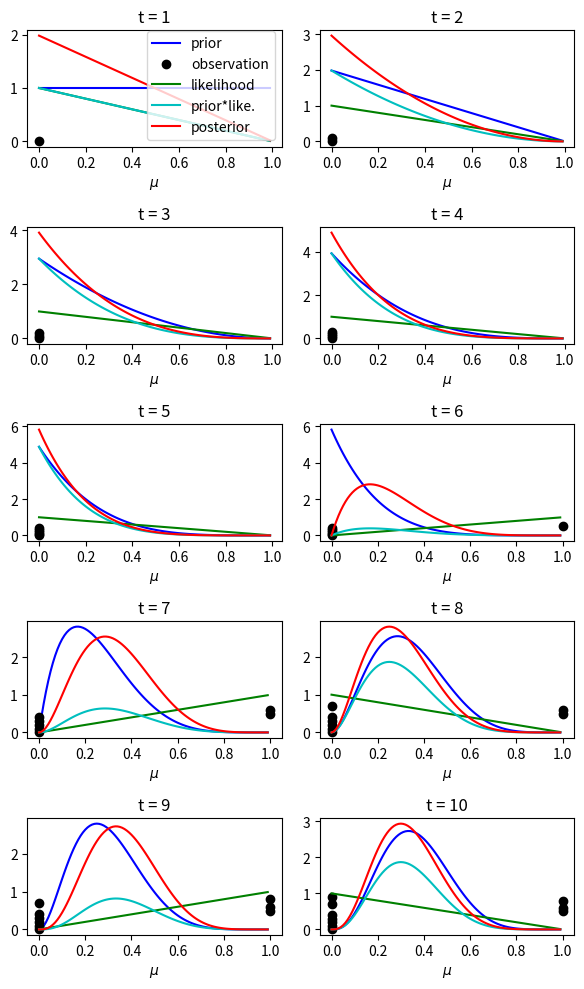
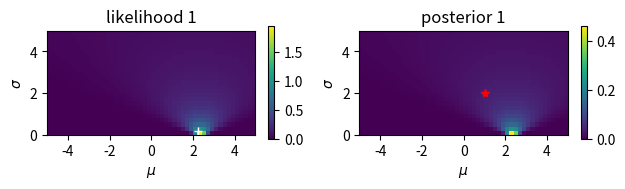
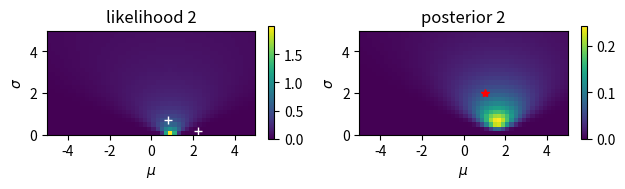
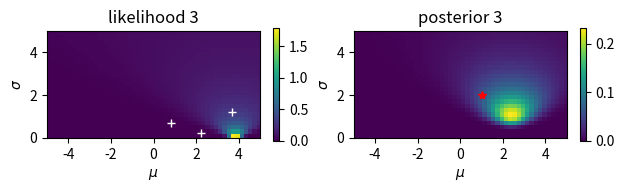
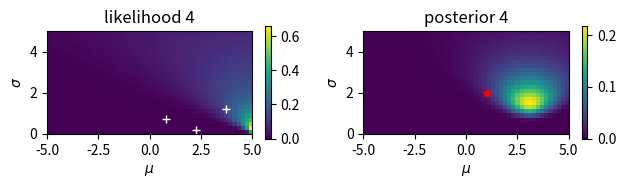
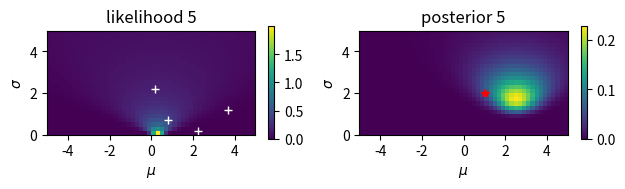
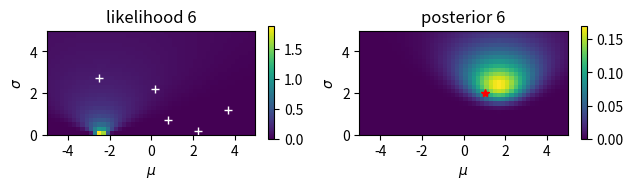
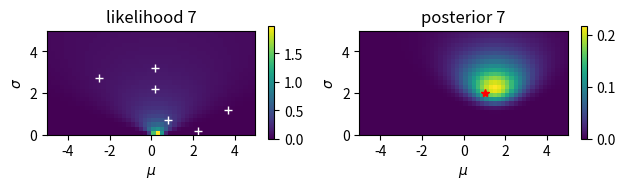
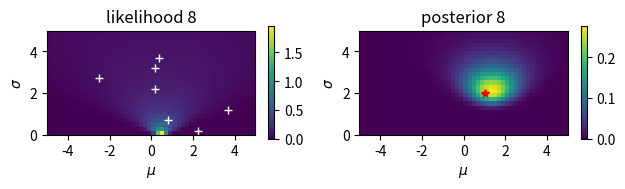
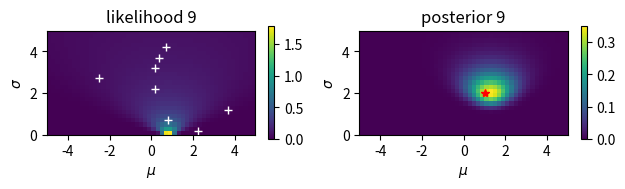
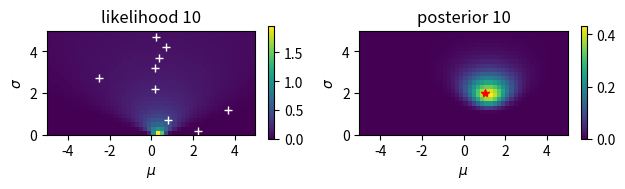
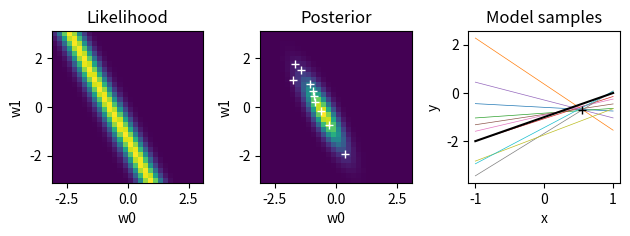
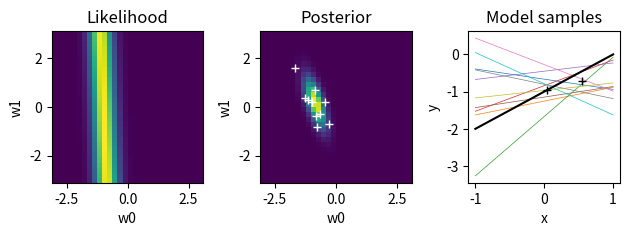
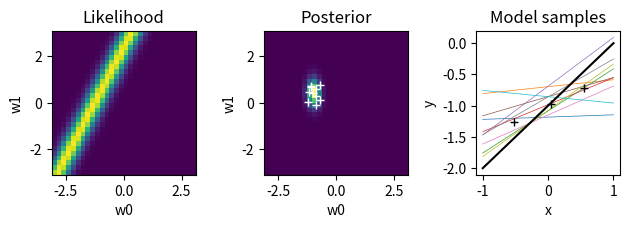
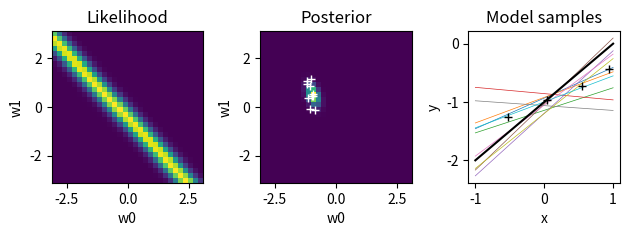
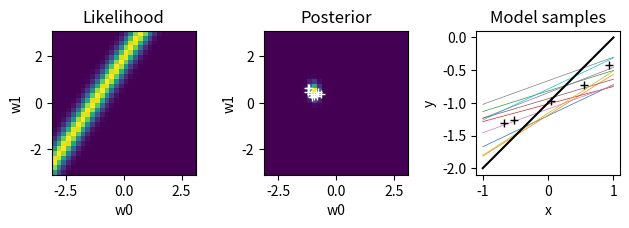

These charts were generated, in order, by the following Python code:


import numpy as np
import matplotlib.pyplot as plt
%matplotlib inline

# take samples
mu = 0.4  # probability of head
N = 10   # number of samples
y = np.random.choice(2, N, p=[1-mu, mu]) # binary observation sequence
y

dx = 0.01  # plot step
x = np.arange( 0, 1, dx)  # range of the parameter
prior = np.ones( len(x))  # Assume a uniform prior
plt.figure(figsize=(6,10))
for t in range(N):
    plt.subplot(N//2, 2, t+1)  # a new figure
    # prior
    plt.plot( x, prior, 'b')
    # observation
    plt.plot( y[0:t+1], np.arange(t+1)/N, 'ko')
    # likelihood
    likelihood = x*y[t] + (1-x)*(1-y[t]) # theta if head, 1-theta if tail
    plt.plot( x, likelihood, 'g')
    # product
    prilik = prior*likelihood
    plt.plot( x, prilik,'c')
    # posterior by normalization
    marginal = sum(prilik)*dx    # integrate over the parameter range
    posterior = prilik/marginal  # normalize
    plt.plot( x, posterior, 'r')
    plt.xlabel(r'$\mu$')
    if t==0:
        plt.legend(('prior', 'observation', 'likelihood', 'prior*like.', 'posterior'))
    plt.title(f't = {t+1}')
    # posterior as a new prior
    prior = posterior
plt.tight_layout()



# Noisy observation: y = N(mu,sigma)
mu = 1
sigma = 2
N = 10
y = mu + sigma*np.random.randn(N)
print(y)

# Start from a uniform prior
rmu = 5; dmu = 0.2   # range and step of mu
rsig = 5;  dsig = 0.2 # range and step of sigma
m = np.arange(-rmu, rmu, dmu)
s = np.arange(rsig, 0, -dsig)
M, S = np.meshgrid(m, s)  # grid of mu and sigma
prior = np.ones_like(M)/(2*rmu*rsig)

for n in range(N):
    plt.figure()
    plt.subplot(1, 2, 1)
    # observation
    plt.plot( y[0:n+1], dsig+rsig*np.arange(n+1)/N, 'w+')
    # likelihood
    likelihood = np.exp(-((y[n]-M)/S)**2/2)/(np.sqrt(2*np.pi)*S)
    plt.imshow(likelihood, extent=(-rmu,rmu,0,rsig))
    plt.xlabel(r'$\mu$'); plt.ylabel(r'$\sigma$');
    plt.title(f'likelihood {n+1}')
    plt.colorbar(shrink=0.25)
    # posterior
    plt.subplot(1, 2, 2)
    prilik = prior*likelihood
    #plt.imshow(prilik, extent=(-rmu,rmu,0,rsig))
    marginal = np.sum(prilik)*dmu*dsig
    posterior = prilik/marginal
    plt.imshow(posterior, extent=(-rmu,rmu,0,rsig))
    plt.xlabel(r'$\mu$'); plt.ylabel(r'$\sigma$');
    plt.title(f'posterior {n+1}')
    prior = posterior  # new prior
    plt.colorbar(shrink=0.25)
    # true value
    plt.plot( [mu], [sigma], 'r*')
    plt.tight_layout()





# We will use this frequently
def gauss(x, mu=0, sigma=1):
    """Gaussian distribution"""
    return np.exp(-((x-mu)/sigma)**2/2)/(np.sqrt(2*np.pi)*sigma)

# Distributions in the parameter and data spaces
alpha = 1.  # inverse variance of weight prior
beta = 10  # inverse variance of observation noise
wt = np.array([-1, 1])  # 'true' weights
# sample data
N = 6
xrange = [-1, 1]
X = np.random.uniform(xrange[0], xrange[1], size=N)
X = np.c_[np.ones(N), X]  # prepend 1 in the leftmost column
t = wt@X.T + np.random.normal(size=N)/np.sqrt(beta)  # targets with noise
# for weight space visualization
W = np.linspace(-3, 3, 30)
W0, W1 = np.meshgrid(W, W)
K = 10  # weight samples
pw = gauss(W0)*gauss(W1)
for n in range(N):
    plt.figure()
    # likelihood
    like = gauss(t[n] - (W0+W1*X[n,1]), sigma=beta**(-0.5))
    plt.subplot(1,3,1)   # left
    plt.pcolormesh(W, W, like)
    plt.axis('square')
    plt.title("Likelihood"); plt.xlabel("w0"); plt.ylabel("w1");
    # new posterior
    S = np.linalg.inv(alpha*np.eye(2) + beta*X[:n+1].T@X[:n+1])
    m = beta*S@X[:n+1].T@t[:n+1]
    # print(n, ': m =', m, '; S =', S)
    plt.subplot(1,3,2)
    post = pw*like
    plt.pcolormesh(W, W, post)
    plt.axis('square')
    plt.title("Posterior"); plt.xlabel("w0"); plt.ylabel("w1");
    # sample weights
    wpost = np.random.multivariate_normal(m, S, K)
    plt.plot(wpost[:,0], wpost[:,1], "w+")
    # plot model samples
    xrange = np.array([-1., 1.])   # range of input x
    plt.subplot(1,3,3)
    for k in range(K):
        plt.plot(xrange, wpost[k,0]+wpost[k,1]*xrange, lw=0.5)
    # true line
    plt.plot(xrange, wt[0]+wt[1]*xrange, "k")
    plt.plot(X[:n+1,1], t[:n+1], "k+")  # training data
    plt.gca().set_box_aspect(1)
    plt.title("Model samples"); plt.xlabel("x"); plt.ylabel("y");
    plt.tight_layout()  # adjust subplot margins
    pw = post



# 1D Gaussian basis functions 
def gbf1(x, xrange=[-1.,1.], M=10):
    """Gaussian basis functions: x can be a 1D array"""
    xc = np.linspace(xrange[0], xrange[1], num=M)  # centers
    xd = (xc[1]-xc[0])  # interval
    # x can be an array for N data points
    return np.exp(-((np.tile(x,[M,1]).T - xc)/xd)**2)
# example
x = np.linspace(-1, 1, 100)
plt.plot(x, gbf1(x, M=10));
plt.xlabel("x"); plt.ylabel("phi");

def blr(X, t, alpha=1., beta=10.):
    """Bayesian linear regression
    alpha: inv. variance of weight prior 
    beta: inv. variance of observation noise
    """
    N, D = X.shape
    S = np.linalg.inv(alpha*np.eye(D) + beta*X.T@X) # posterior covariance
    m = beta*S@X.T@t   # posterior mean
    return m, S

def target(x):
    """Target function"""
    return np.sin(x)

# Training data
N = 10
eps = 0.2  # noise size
xr = 4   # range of x
x = np.random.uniform(-xr, xr, size=N)  
f = target(x)  # target function
t = f + np.random.normal(scale=eps, size=N) # with noise
# data for testing/plotting
Np = 100
xp = np.linspace(-xr, xr, Np)
fp = target(xp)
plt.plot(xp, fp, "g")  # target function
plt.plot(x, t, "ro");  # training data
plt.xlabel("x"); plt.ylabel("y");

M = 10  # number of basis functions
Phi = gbf1(x, [-xr,xr], M)  # Gaussian basis functions
m, S = blr(Phi, t, alpha=1., beta=10)  # Bayesian linear regression
print(m)
# test data
Phip = gbf1(xp, [-xr,xr], M)
yp = Phip@m.T
plt.plot(xp, fp, "g")  # target function
plt.plot(x, t, "ro");  # training data
plt.plot(xp, yp, "b");  # MAP estimate
# predictive distribution
sigma = np.sqrt(1/beta + np.sum(Phip@S*Phip, axis=1))
plt.plot(xp, yp+sigma, "c")
plt.plot(xp, yp-sigma, "c")
plt.xlabel("x"); plt.ylabel("y");



def logev(X, t, m, S, alpha, beta):
    """log evidence for Bayesian regression
    m: posterior mean
    S: posterior covariance
    alpha: inv. variance of weight prior 
    beta: inv. variance of observation noise
    """
    N, D = X.shape
    #S = np.linalg.inv(alpha*np.eye(D) + beta*X.T@X) # posterior covariance
    #m = beta*S@X.T@t   # posterior mean
    em = t - X@m.T  # error with MAP estimate
    #alpha = D/np.dot(m,m)
    #beta = N/np.dot(em,em)
    # log evidence
    lev = -beta/2*np.dot(em,em) - alpha/2*np.dot(m,m) + np.log(abs(np.linalg.det(S)))/2 + D/2*np.log(alpha) + N/2*(np.log(beta/(2*np.pi)))
    return lev

# compare different values of alpha
M = 10  # number of basis functions
alphas = np.arange(0.1, 10., 0.2)
beta = 10.
mse = []  # mean square errors
lev = []  # log evidences
for alpha in alphas:
    Phi = gbf1(x, [-xr,xr], M)  # Gaussian basis functions
    m, S = blr(Phi, t, alpha, beta)
    lev.append( logev(Phi, t, m, S, alpha, beta))
    # test data
    Phip = gbf1(xp, [-xr,xr], M)  # Gaussian basis functions
    err = fp - Phip@m.T  # validation error
    mse.append( np.dot(err,err)/Np)
    #print(alpha, beta, lev, mse)
plt.subplot(2,1,1)
plt.plot(alphas, mse, "r"); plt.ylabel("test error");
plt.subplot(2,1,2)
plt.plot(alphas, lev, "b"); plt.ylabel("log evidence");
plt.xlabel(r"$\alpha$");

# compare different values of beta
M = 10  # number of basis functions
alpha = 3. 
betas = np.arange(0.5, 50., 0.5)
mse = []  # mean square errors
lev = []  # log evidences
for beta in betas:
    Phi = gbf1(x, [-xr,xr], M)  # Gaussian basis functions
    m, S = blr(Phi, t, alpha, beta)
    lev.append( logev(Phi, t, m, S, alpha, beta))
    # test data
    Phip = gbf1(xp, [-xr,xr], M)  # Gaussian basis functions
    err = fp - Phip@m.T  # validation error
    mse.append( np.dot(err,err)/Np)
    #print(alpha, beta, lev, mse)
plt.subplot(2,1,1)
plt.plot(betas, mse, "r"); plt.ylabel("test error");
plt.subplot(2,1,2)
plt.plot(betas, lev, "b"); plt.ylabel("log evidence");
plt.xlabel(r"$\beta$");



def bic(X, t, m, beta):
    """BIC and AIC
    m: posterior mean
    beta: inv. variance of observation noise
    """
    N, M = X.shape
    em = t - X@m.T  # error with MAP estimate
    # log evidence
    bic = -beta/2*np.dot(em,em) - M/2*np.log(N)
    aic = -beta/2*np.dot(em,em) - M
    return bic, aic

# compare different values of M
Max = 15  # max number of basis functions
alpha = 3.
beta = 20.
mse = np.zeros(Max)  # mean square errors
baic = np.zeros((Max,2))  # log evidences
for M in range(2,Max):
    Phi = gbf1(x, [-xr,xr], M)  # Gaussian basis functions
    m, S = blr(Phi, t, alpha, beta)
    baic[M] = bic(Phi, t, m, beta)
    # test data
    Phip = gbf1(xp, [-xr,xr], M)  # Gaussian basis functions
    err = fp - Phip@m.T  # validation error
    mse[M] = np.dot(err,err)/Np
    # print(M, alpha, beta, lev[M], mse[M])
plt.subplot(2,1,1)
plt.plot(np.arange(2,Max), mse[2:], "r"); plt.ylabel("test error");
plt.subplot(2,1,2)
plt.plot(np.arange(2,Max), baic[2:]); plt.ylabel("BIC, AIC");
plt.legend(("BIC","AIC"))
plt.xlabel("M");



class Markov:
    """Class for a Markov chain"""
    
    def __init__(self, ptr):
        """Create a new environment"""
        self.ptr = ptr  # transition matrix p(x'|x)
        self.Ns = len(ptr)  # number of states
        
    def sample(self, x0=0, step=1):
        """generate a sample sequence from x0"""
        seq = np.zeros(step+1, dtype=int) # sequence buffer
        seq[0] = x0
        for t in range(step):
            pt1 = self.ptr[:, seq[t]] # prob. of new states
            seq[t+1] = np.random.choice(self.Ns, p=pt1) # sample 
        return seq
    
    def forward(self, p0, step=1):
        """forward message from initial distribution p0"""
        alpha = np.zeros((step+1, self.Ns)) # priors
        alpha[0] = p0  # initial distribution
        for t in range(step):
            alpha[t+1] = self.ptr @ alpha[t] 
        return alpha

    def backward(self, obs, step=1):
        """backward message from terminal observaion"""
        beta = np.zeros((step+1, self.Ns)) # likelihoods
        beta[-1] = obs  # observation
        for t in range(step, 0, -1): # toward 0
            beta[t-1] = beta[t] @ self.ptr
        return beta
    
    def posterior(self, p0, obs, step):
        """forward-backward algorithm"""
        alpha = self.forward(p0, step)
        beta = self.backward(obs, step)
        post = alpha*beta
        for t in range(step+1):
            post[t] = post[t]/sum(post[t])  # normalize        
        return post

# stochastic cycling on a ring
ns = 6   # ring size
ps = 0.3  # shift probability
Ptr = np.zeros((ns, ns))  # transition matrix
for i in range(ns):
    Ptr[i,i] = 1 - ps
    Ptr[(i+1)%ns, i] = ps
plt.imshow(Ptr)
# create a Markov chain
ring = Markov(Ptr)

# a sample trajectory
T = 15
ring.sample(1, T)

# forward message passing
alpha = ring.forward([0,0,1,0,0,0], T)
plt.imshow(alpha.T);

# backward message passing
beta = ring.backward([0,0,0,1,0,0], T)
plt.imshow(beta.T);

# posterior by their products
post = ring.posterior([0,0,1,0,0,0], [0,0,0,1,0,0], T)
plt.imshow(post.T);

# a little shifted observation
post = ring.posterior([0,0,1,0,0,0], [0,0,0,0,1,0], T)
plt.imshow(post.T);

# longer sequence
post = ring.posterior([0,0,1,0,0,0], [0,0,0,0,1,0], 3*T)
plt.imshow(post.T);



class HMM(Markov):
    """Hidden Markov model"""

    def __init__(self, ptr, pobs):
        """Create HMM with transition and observation models"""
        super().__init__(ptr)
        self.pobs = pobs  # observation model
        self.No = len(pobs)  # number of observations
        self.pst = np.ones(self.Ns)/self.Ns  # state distribution
        self.pred = np.zeros(self.Ns)  # predictive distribution

    def sample(self, x0=0, step=10):
        """generate a sample sequence from x0"""
        xt = np.zeros(step, dtype=int) # state sequence
        yt = np.zeros(step, dtype=int) # observation sequence
        xt[0] = x0
        po = self.pobs[:, x0] # prob. of observation
        yt[0] = np.random.choice(self.No, p=po) # observe
        for t in range(1, step):
            ps = self.ptr[:, xt[t-1]]  # prob. of new states
            xt[t] = np.random.choice(self.Ns, p=ps) # transit 
            po = self.pobs[:, xt[t]]   # prob. of observation
            yt[t] = np.random.choice(self.No, p=po) # observe 
        return xt, yt

    def predict(self):
        """predictive prior by transition model"""
        self.pred = self.ptr @ self.pst
    
    def update(self, obs):
        """update posterior by observation"""
        prl = self.pobs[obs]*self.pred # likelihood*prior
        self.pst = prl/sum(prl)  #normalize

    def reset(self):
        """reset state probability"""
        self.pst = np.ones(self.Ns)/self.Ns  # uniform

    def step(self, obs):
        """one step of dynamic bayesian inference"""
        self.predict()
        self.update(obs)
        return self.pst  # new prior

# random walk on a ring
ns = 6   # ring size
ps = 0.3  # shift probability
Ptr = np.zeros((ns, ns))  # transition matrix
for i in range(ns):
    Ptr[i,i] = 1 - ps
    Ptr[(i+1)%ns, i] = ps
plt.imshow(Ptr)
plt.xlabel("state"); plt.ylabel("next state");

# Blurred intermittent observation model
no = 4
po = 0.3
Pobs = np.zeros((no, ns))  # p(obs|state)
Pobs[0,:] = 1 - po  # no information
Pobs[1,1] = Pobs[2,3] = Pobs[3,5] = po
Pobs[1,0] = Pobs[3,0] = Pobs[1:3,2] = Pobs[2:4,4] = po/2
plt.imshow(Pobs)
plt.xlabel("state"); plt.ylabel("observation");

# crate a HMM
ring = HMM(Ptr, Pobs)

# sample a state trajectory and observations
T = 30
xt, yt, = ring.sample(1, T)
plt.plot(xt)
plt.plot(2*yt-1, 'ro');

# Dynamic Bayesian inference in HMM
post = np.zeros((T, ns))  # posterior trajectory
ring.reset()
for t in range(T):
    post[t] = ring.step(yt[t])
plt.imshow(post.T, origin='lower')
plt.xlabel('t'); plt.ylabel('state');









